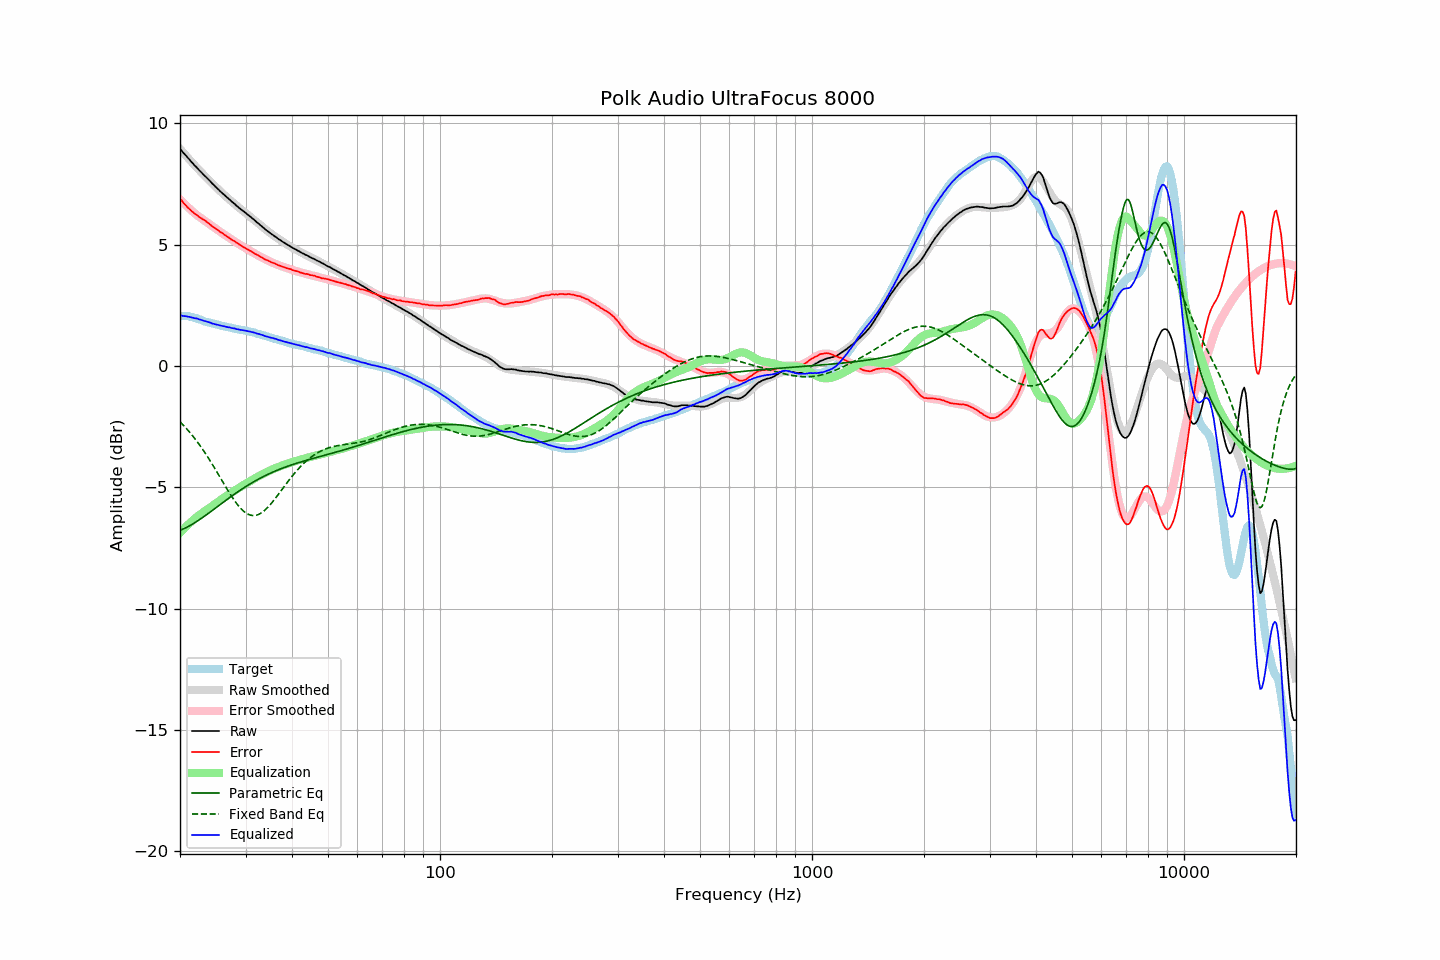

Values plotted in this chart, from the file beside it:
frequency, raw, error, smoothed, error_smoothed, equalization, parametric_eq, fixed_band_eq, equalized_raw, equalized_smoothed, target
20.00, 8.95, 6.90, 8.95, 6.87, -6.87, -6.77, -2.30, 2.08, 2.08, 2.06
20.20, 8.88, 6.83, 8.88, 6.80, -6.80, -6.75, -2.37, 2.08, 2.07, 2.06
20.40, 8.79, 6.74, 8.80, 6.74, -6.74, -6.72, -2.43, 2.06, 2.06, 2.06
20.61, 8.73, 6.67, 8.72, 6.67, -6.67, -6.69, -2.50, 2.06, 2.06, 2.06
20.81, 8.65, 6.60, 8.65, 6.60, -6.60, -6.66, -2.58, 2.05, 2.05, 2.06
21.02, 8.57, 6.52, 8.58, 6.54, -6.54, -6.62, -2.65, 2.03, 2.03, 2.06
21.23, 8.50, 6.47, 8.50, 6.48, -6.48, -6.59, -2.73, 2.02, 2.02, 2.04
21.44, 8.42, 6.40, 8.43, 6.42, -6.42, -6.55, -2.81, 2.00, 2.01, 2.03
21.66, 8.35, 6.35, 8.36, 6.36, -6.36, -6.51, -2.89, 1.99, 1.99, 2.01
21.87, 8.27, 6.29, 8.28, 6.30, -6.30, -6.47, -2.97, 1.97, 1.98, 1.99
22.09, 8.21, 6.24, 8.21, 6.25, -6.25, -6.43, -3.06, 1.96, 1.96, 1.98
22.31, 8.14, 6.20, 8.14, 6.19, -6.19, -6.38, -3.15, 1.95, 1.95, 1.95
22.54, 8.07, 6.14, 8.07, 6.15, -6.15, -6.34, -3.24, 1.92, 1.93, 1.93
22.76, 8.00, 6.10, 8.00, 6.10, -6.10, -6.30, -3.33, 1.90, 1.90, 1.90
22.99, 7.93, 6.06, 7.93, 6.05, -6.05, -6.25, -3.43, 1.88, 1.88, 1.87
23.22, 7.86, 6.02, 7.86, 6.01, -6.01, -6.20, -3.52, 1.86, 1.86, 1.84
23.45, 7.80, 5.98, 7.80, 5.96, -5.96, -6.15, -3.62, 1.84, 1.84, 1.82
23.69, 7.73, 5.92, 7.73, 5.91, -5.91, -6.11, -3.73, 1.82, 1.82, 1.81
23.92, 7.66, 5.87, 7.66, 5.87, -5.87, -6.06, -3.83, 1.80, 1.80, 1.79
24.16, 7.60, 5.82, 7.60, 5.82, -5.82, -6.01, -3.93, 1.78, 1.78, 1.78
24.40, 7.52, 5.76, 7.53, 5.77, -5.77, -5.96, -4.04, 1.75, 1.76, 1.76
24.65, 7.46, 5.72, 7.46, 5.72, -5.72, -5.91, -4.15, 1.74, 1.74, 1.74
24.89, 7.39, 5.67, 7.40, 5.68, -5.68, -5.86, -4.26, 1.72, 1.72, 1.72
25.14, 7.33, 5.62, 7.33, 5.63, -5.63, -5.81, -4.37, 1.70, 1.71, 1.71
25.39, 7.27, 5.58, 7.27, 5.58, -5.58, -5.76, -4.48, 1.69, 1.69, 1.69
25.65, 7.20, 5.52, 7.21, 5.53, -5.53, -5.71, -4.60, 1.67, 1.67, 1.68
25.91, 7.14, 5.50, 7.15, 5.49, -5.49, -5.66, -4.71, 1.66, 1.66, 1.65
26.16, 7.08, 5.44, 7.08, 5.44, -5.44, -5.61, -4.82, 1.64, 1.64, 1.64
26.43, 7.02, 5.40, 7.02, 5.40, -5.40, -5.56, -4.93, 1.63, 1.63, 1.63
26.69, 6.96, 5.36, 6.96, 5.35, -5.35, -5.51, -5.04, 1.61, 1.61, 1.61
26.96, 6.90, 5.31, 6.90, 5.31, -5.31, -5.46, -5.15, 1.60, 1.60, 1.60
27.23, 6.85, 5.27, 6.85, 5.26, -5.26, -5.42, -5.26, 1.59, 1.58, 1.59
27.50, 6.78, 5.21, 6.79, 5.22, -5.22, -5.37, -5.36, 1.56, 1.57, 1.58
27.77, 6.73, 5.18, 6.73, 5.18, -5.18, -5.32, -5.46, 1.56, 1.56, 1.55
28.05, 6.68, 5.14, 6.68, 5.13, -5.13, -5.28, -5.56, 1.55, 1.54, 1.54
28.33, 6.61, 5.09, 6.62, 5.09, -5.09, -5.23, -5.65, 1.52, 1.53, 1.52
28.62, 6.56, 5.05, 6.57, 5.05, -5.05, -5.18, -5.73, 1.51, 1.52, 1.51
28.90, 6.50, 5.00, 6.51, 5.01, -5.01, -5.14, -5.81, 1.50, 1.50, 1.50
29.19, 6.45, 4.97, 6.46, 4.97, -4.97, -5.09, -5.89, 1.49, 1.49, 1.48
29.48, 6.40, 4.92, 6.41, 4.93, -4.93, -5.05, -5.95, 1.48, 1.48, 1.48
29.78, 6.35, 4.89, 6.35, 4.89, -4.89, -5.01, -6.01, 1.47, 1.46, 1.47
30.08, 6.30, 4.85, 6.30, 4.85, -4.85, -4.97, -6.06, 1.46, 1.45, 1.46
30.38, 6.24, 4.81, 6.24, 4.81, -4.81, -4.92, -6.10, 1.44, 1.44, 1.44
30.68, 6.19, 4.77, 6.19, 4.77, -4.77, -4.88, -6.13, 1.42, 1.42, 1.43
30.99, 6.14, 4.74, 6.14, 4.73, -4.73, -4.84, -6.15, 1.41, 1.41, 1.40
31.30, 6.08, 4.69, 6.08, 4.69, -4.69, -4.81, -6.16, 1.39, 1.39, 1.39
31.61, 6.03, 4.65, 6.03, 4.65, -4.65, -4.77, -6.16, 1.38, 1.37, 1.38
31.93, 5.97, 4.61, 5.97, 4.62, -4.62, -4.73, -6.16, 1.36, 1.36, 1.36
32.24, 5.91, 4.58, 5.92, 4.58, -4.58, -4.69, -6.14, 1.34, 1.34, 1.33
32.57, 5.86, 4.55, 5.86, 4.54, -4.54, -4.66, -6.11, 1.32, 1.32, 1.32
32.89, 5.80, 4.50, 5.81, 4.51, -4.51, -4.62, -6.08, 1.30, 1.30, 1.31
33.22, 5.75, 4.48, 5.75, 4.47, -4.47, -4.59, -6.04, 1.28, 1.28, 1.27
33.55, 5.69, 4.43, 5.70, 4.44, -4.44, -4.55, -5.99, 1.26, 1.26, 1.26
33.89, 5.63, 4.39, 5.64, 4.40, -4.40, -4.52, -5.93, 1.23, 1.24, 1.24
34.23, 5.58, 4.36, 5.59, 4.37, -4.37, -4.49, -5.87, 1.22, 1.22, 1.22
34.57, 5.53, 4.34, 5.54, 4.34, -4.34, -4.46, -5.80, 1.20, 1.20, 1.20
34.92, 5.48, 4.31, 5.49, 4.31, -4.31, -4.43, -5.73, 1.18, 1.18, 1.18
35.27, 5.43, 4.27, 5.44, 4.28, -4.28, -4.40, -5.65, 1.16, 1.16, 1.16
35.62, 5.39, 4.25, 5.39, 4.25, -4.25, -4.37, -5.57, 1.15, 1.14, 1.14
35.97, 5.34, 4.22, 5.34, 4.22, -4.22, -4.34, -5.48, 1.13, 1.12, 1.12
... 635 more rows
